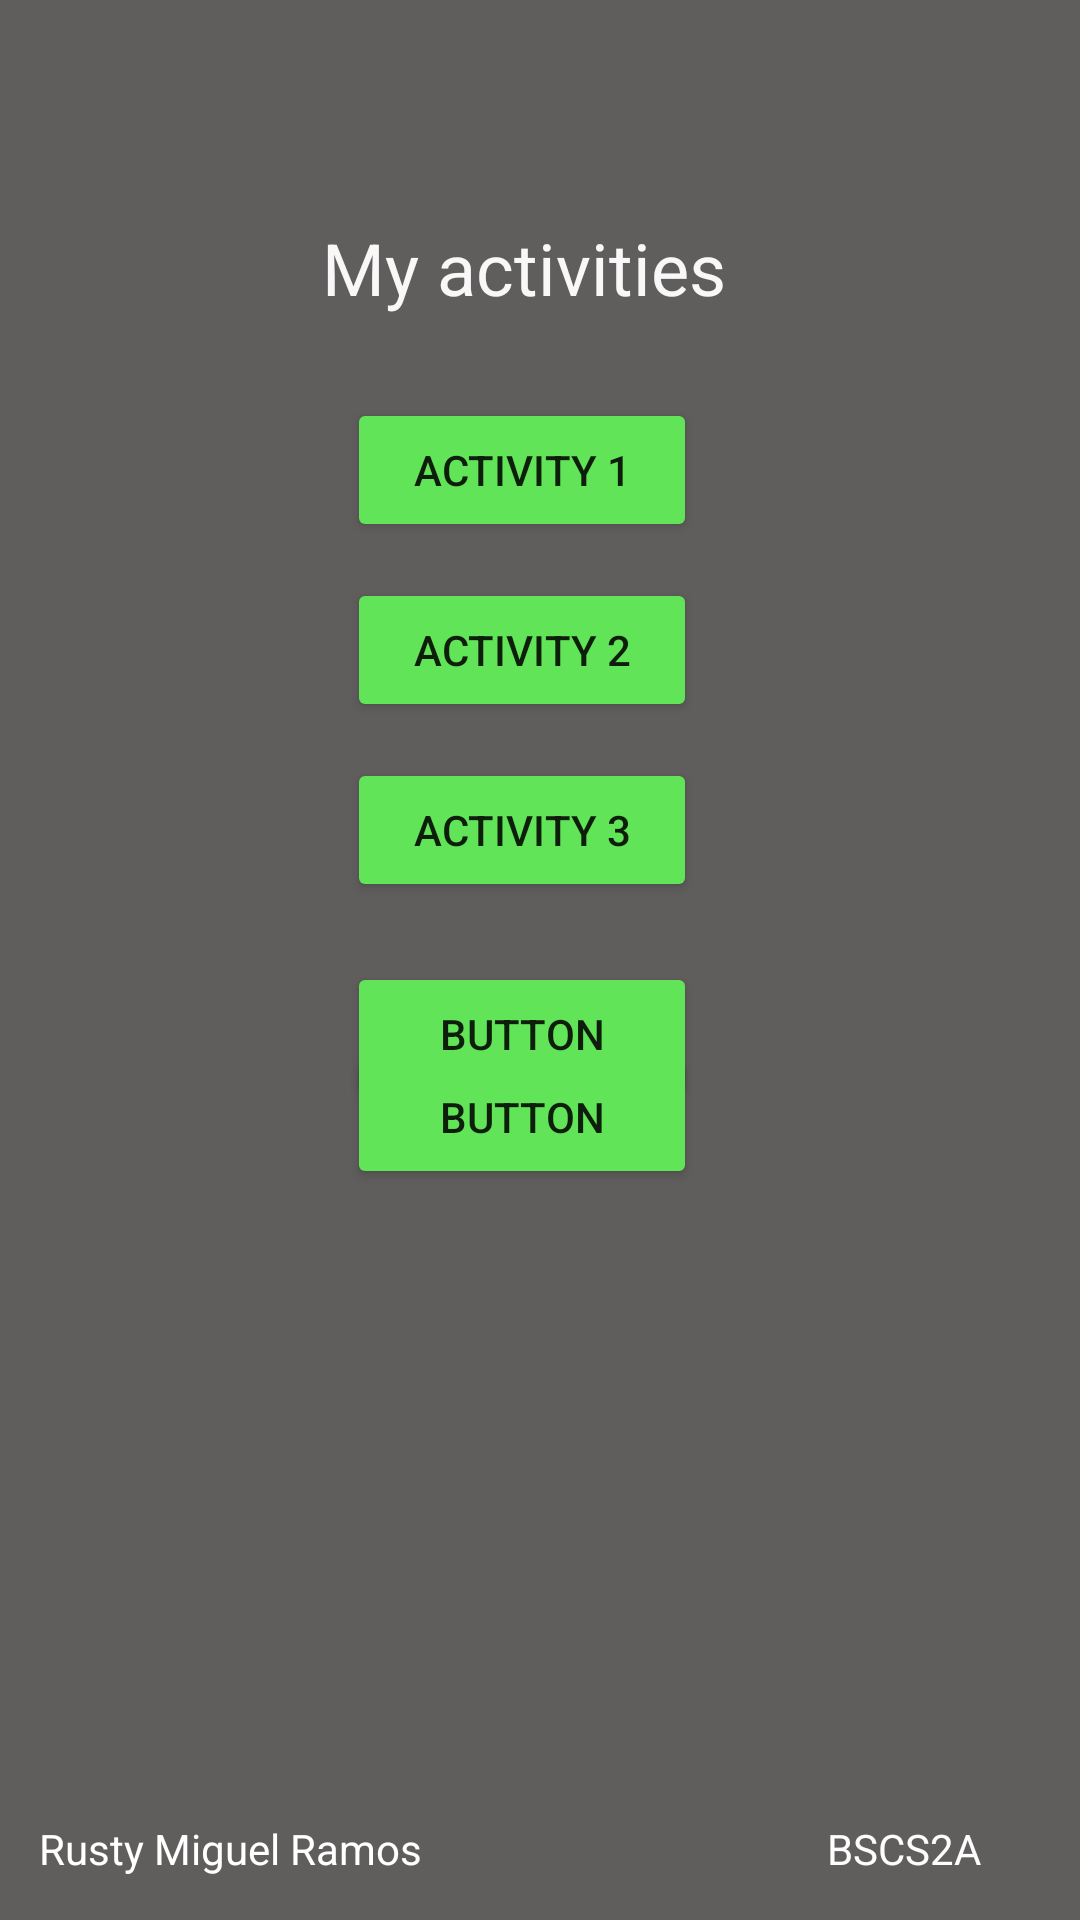

Here is an Android app screen rendered from its layout file. Give the layout XML and the strings, colors and styles it references.
<!-- AndroidManifest.xml: application theme Theme.MyActivities -->
<!-- res/layout/activity_main.xml -->
<?xml version="1.0" encoding="utf-8"?>
<androidx.constraintlayout.widget.ConstraintLayout xmlns:android="http://schemas.android.com/apk/res/android"
    xmlns:app="http://schemas.android.com/apk/res-auto"
    xmlns:tools="http://schemas.android.com/tools"
    android:layout_width="match_parent"
    android:layout_height="match_parent"
    android:background="#605D5D"
    tools:context=".MainActivity">

    <TextView
        android:id="@+id/textView3"
        android:layout_width="wrap_content"
        android:layout_height="wrap_content"
        android:text="My activities"
        android:textColor="#F8F8F8"
        android:textSize="24sp"
        app:layout_constraintBottom_toTopOf="@+id/button"
        app:layout_constraintEnd_toEndOf="parent"
        app:layout_constraintHorizontal_bias="0.476"
        app:layout_constraintStart_toStartOf="parent"
        app:layout_constraintTop_toTopOf="parent"
        app:layout_constraintVertical_bias="0.727" />

    <Button
        android:id="@+id/button"
        android:layout_width="wrap_content"
        android:layout_height="wrap_content"
        android:width="350px"
        android:backgroundTint="#62E459"
        android:onClick="btnActivity1"
        android:text="Activity 1"
        app:layout_constraintBottom_toBottomOf="parent"
        app:layout_constraintEnd_toEndOf="parent"
        app:layout_constraintHorizontal_bias="0.476"
        app:layout_constraintStart_toStartOf="parent"
        app:layout_constraintTop_toTopOf="parent"
        app:layout_constraintVertical_bias="0.224" />

    <Button
        android:id="@+id/button2"
        android:layout_width="wrap_content"
        android:layout_height="wrap_content"
        android:layout_marginTop="12dp"
        android:width="350px"
        android:backgroundTint="#62E459"
        android:onClick="btnActivity3"
        android:text="Activity 3"
        app:layout_constraintEnd_toEndOf="@+id/button4"
        app:layout_constraintHorizontal_bias="0.0"
        app:layout_constraintStart_toStartOf="@+id/button4"
        app:layout_constraintTop_toBottomOf="@+id/button4" />

    <Button
        android:id="@+id/button3"
        android:layout_width="wrap_content"
        android:layout_height="wrap_content"
        android:layout_marginTop="20dp"
        android:width="350px"
        android:backgroundTint="#62E459"
        android:onClick="btnActivity1"
        android:text="Button"
        app:layout_constraintEnd_toEndOf="@+id/button2"
        app:layout_constraintHorizontal_bias="0.0"
        app:layout_constraintStart_toStartOf="@+id/button2"
        app:layout_constraintTop_toBottomOf="@+id/button2" />

    <Button
        android:id="@+id/button4"
        android:layout_width="wrap_content"
        android:layout_height="wrap_content"
        android:layout_marginTop="12dp"
        android:width="350px"
        android:backgroundTint="#62E459"
        android:onClick="btnActivity2"
        android:text="Activity 2"
        app:layout_constraintEnd_toEndOf="@+id/button"
        app:layout_constraintHorizontal_bias="0.0"
        app:layout_constraintStart_toStartOf="@+id/button"
        app:layout_constraintTop_toBottomOf="@+id/button" />

    <Button
        android:id="@+id/button5"
        android:layout_width="wrap_content"
        android:layout_height="wrap_content"
        android:layout_marginBottom="264dp"
        android:width="350px"
        android:backgroundTint="#62E459"
        android:text="Button"
        app:layout_constraintBottom_toBottomOf="parent"
        app:layout_constraintEnd_toEndOf="@+id/button3"
        app:layout_constraintHorizontal_bias="1.0"
        app:layout_constraintStart_toStartOf="@+id/button3"
        app:layout_constraintTop_toBottomOf="@+id/button3" />

    <TextView
        android:id="@+id/textView4"
        android:layout_width="wrap_content"
        android:layout_height="wrap_content"
        android:text="Rusty Miguel Ramos"
        android:textColor="#FFFFFF"
        app:layout_constraintBottom_toBottomOf="parent"
        app:layout_constraintEnd_toEndOf="parent"
        app:layout_constraintHorizontal_bias="0.056"
        app:layout_constraintStart_toStartOf="parent"
        app:layout_constraintTop_toTopOf="parent"
        app:layout_constraintVertical_bias="0.977" />

    <TextView
        android:id="@+id/textView5"
        android:layout_width="wrap_content"
        android:layout_height="wrap_content"
        android:text="BSCS2A"
        android:textColor="#FDFDFD"
        app:layout_constraintBottom_toBottomOf="parent"
        app:layout_constraintEnd_toEndOf="parent"
        app:layout_constraintHorizontal_bias="0.804"
        app:layout_constraintStart_toEndOf="@+id/textView4"
        app:layout_constraintTop_toTopOf="parent"
        app:layout_constraintVertical_bias="0.977" />
</androidx.constraintlayout.widget.ConstraintLayout>
<!-- resources referenced by this layout -->
<resources>
  <style name="Theme.MyActivities" parent="Theme.MaterialComponents.DayNight.DarkActionBar">
          
          <item name="colorPrimary">@color/purple_500</item>
          <item name="colorPrimaryVariant">@color/purple_700</item>
          <item name="colorOnPrimary">@color/white</item>
          
          <item name="colorSecondary">@color/teal_200</item>
          <item name="colorSecondaryVariant">@color/teal_700</item>
          <item name="colorOnSecondary">@color/black</item>
          
          <item name="android:statusBarColor">?attr/colorPrimaryVariant</item>
          
      </style>
  <!-- not gathered from this repository: default colours our renderer supplied (Android Studio template values) -->
  <color name="purple_500">#FF6200EE</color>
  <color name="purple_700">#FF3700B3</color>
  <color name="teal_200">#FF03DAC5</color>
  <color name="teal_700">#FF018786</color>
  <color name="black">#FF000000</color>
  <color name="white">#FFFFFFFF</color>
</resources>
